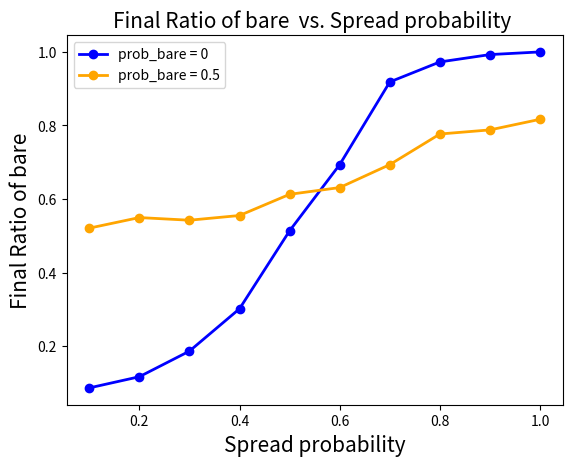
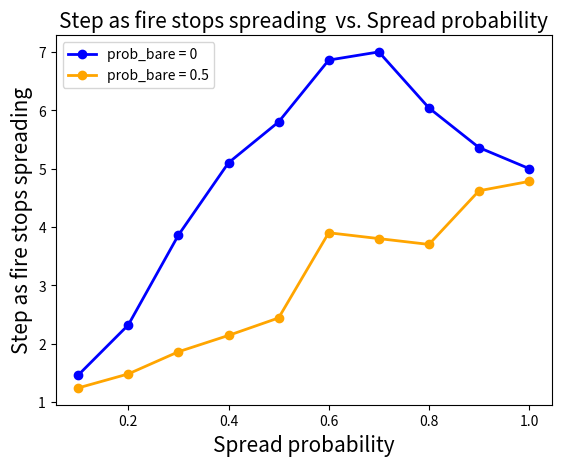
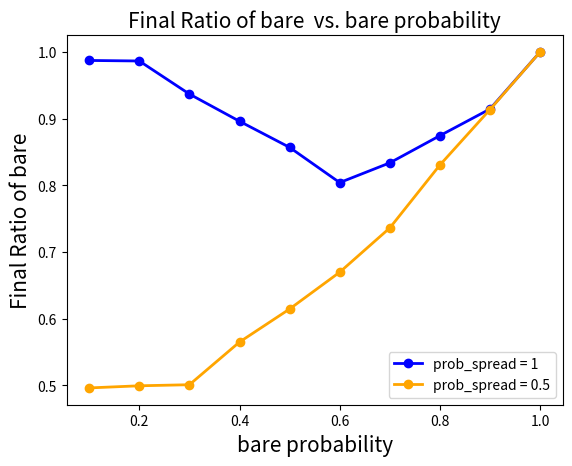
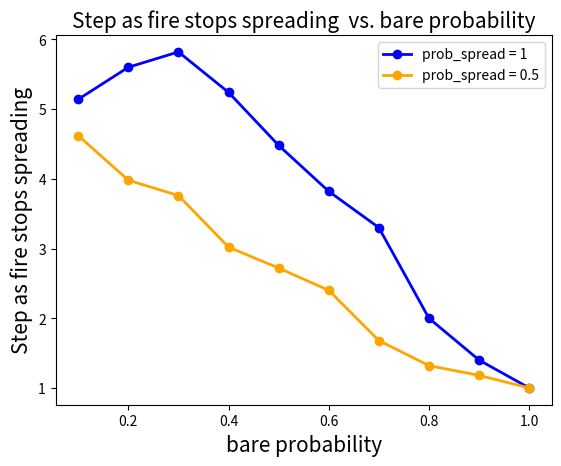

Write the Python code that produced these figures, in order.
#!/usr/bin/env python3
'''
This file contains tools and scripts for completing Lab 1 for CLaSP 410.
To reproduce the plots shown in the lab report, do this...
'''

import numpy as np
import matplotlib.pyplot as plt
from matplotlib.colors import ListedColormap

plt.close('all')

# 1: bare
# 2: Froest
# 3: Burning

Times_confirm = 50 # To have significant results for same condition for burnt
Times_burnt=np.zeros((Times_confirm, 10)) # To record how many steps will it take to end up at each condition
Ratio_bare=np.zeros((Times_confirm, 10)) # To record the Final Ratio of bare/whole field
Times_prob_spread=np.zeros((10,1)) # To record different prob_spread
Times_prob_bare=np.zeros((10,1)) # To record different prob_bare
nx = 5
ny = 5
nsteps = 16

# -------------- The function of fire spread --------------
def forest_fire(nx,ny,prob_spread,prob_bare,nsteps,cny,cnx,forest,Times_burnt,Times_setvirus,Times_sim,Ratio_bare):

    # # Loop in the "x" direction:
    for k in range(nsteps-1):
        t=0
        for i in range(ny):
    # # Loop in the "y" direction:
            for j in range(nx):
    ## Perform logic here:
                if forest[k,i,j] == 3:
                    if k+1<nsteps:
                        for t in range(k+1,nsteps):
                            forest[t,i,j] = 1
                    if 0<=i-1 and forest[k,i-1,j] == 2:
                        if np.random.rand()<prob_spread and k+1<nsteps:
                            forest[k+1,i-1,j] = 3
                    if 0<=j-1 and forest[k,i,j-1] == 2:
                        if np.random.rand()<prob_spread and k+1<nsteps:
                            forest[k+1,i,j-1] = 3
                    if i+1<ny and forest[k,i+1,j] == 2:
                        if np.random.rand()<prob_spread and k+1<nsteps:
                            forest[k+1,i+1,j] = 3
                    if j+1<nx and forest[k,i,j+1] == 2:
                        if np.random.rand()<prob_spread and k+1<nsteps:
                            forest[k+1,i,j+1] = 3
        for isburning_y in range(ny):
            for isburning_x in range(nx):
                if k+1<nsteps and forest[k+1,isburning_y,isburning_x] == 3:
                    t=t+1
                    break
        if t == 0:
            Times_burnt[Times_setvirus,Times_sim-1] = k 
            #print(k) 
            break
    Times_bare=0
    for i in range(ny):
        for j in range(nx):
            if forest[k+1,i,j] == 1:
                Times_bare = Times_bare+1
    Ratio_bare[Times_setvirus,Times_sim-1] = Times_bare/(nx*ny)

# -------------- The function of simulation --------------
def forest_sim(nx, ny, prob_spread, prob_bare, nsteps, Times_sim, Times_confirm, Times_burnt, Times_prob_spread,Ratio_bare,Times_prob_bare):
    for Times_setvirus in range(0,Times_confirm):
        # Create an initial grid, set all values to "2". dtype sets the value
        # type in our array to integers only.
        forest = np.zeros([nsteps, ny, nx], dtype=int) + 2

        # Loop over every cell in the x and y directions.
        for i in range(nx):
            for j in range(ny):
                # Roll our "dice" to see if we get a bare spot:
                if np.random.rand() < prob_bare:
                    for k in range(nsteps):
                        forest[k, i, j] = 1 # 1 is a bare spot.
        # Set the center cell to "burning":
        cny=int((ny-1)/2)
        cnx=int((nx-1)/2)

        # Set fire randomly
        # cny=np.random.randint(0,ny-1)
        # cnx=np.random.randint(0,nx-1)
        forest[0, cny, cnx] = 3 
        # Even though the center could be bare at the beginning, 
        # because we wouldn't like the simulation to stop initially, 
        # we set the fire on the center after we select initial bare region.

        forest_fire(nx,ny,prob_spread,prob_bare,nsteps,cny,cnx,forest,Times_burnt,Times_setvirus,Times_sim,Ratio_bare)
    Times_prob_spread[Times_sim-1,0]=prob_spread
    Times_prob_bare[Times_sim-1,0]=prob_bare
    # print(Times_burnt)
    # print(Times_prob_spread)

# -------------- Spread probability vs.  Iteration Burnt and Burnt ratio --------------
# independent variation: spread probability
# dependent variation: how many steps will take as fire disappear (Times_burnt_average)
# dependent variation: The ratio of burnt field/whole field at the end (Ratio_bare_average). 

Times_burnt_average = np.zeros((1,10))

# prob_bare = 0, Ratio vs. Spread probability
Times_sim = 1
prob_bare = 0
for prob_spread in range (1,11):
    forest_sim(nx, ny, prob_spread*0.1, prob_bare, nsteps, Times_sim, Times_confirm, Times_burnt, Times_prob_spread,Ratio_bare, Times_prob_bare)
    Times_sim = Times_sim+1
Times_burnt_average = np.mean(Times_burnt,axis=0)
Ratio_bare_average = np.mean(Ratio_bare,axis=0)

fig1 = plt.figure()
ax = fig1.add_subplot(111)
plt.title("Final Ratio of bare  vs. Spread probability ",size = 15)
ax.plot(Times_prob_spread, Ratio_bare_average, label='prob_bare = 0', color='blue', linewidth=2, marker = 'o')

# prob_bare = 0.5, Ratio vs. Spread probability
Times_sim = 1
prob_bare = 0.5
for prob_spread in range (1,11):
    forest_sim(nx, ny, prob_spread*0.1, prob_bare, nsteps, Times_sim, Times_confirm, Times_burnt, Times_prob_spread,Ratio_bare, Times_prob_bare)
    Times_sim = Times_sim+1
Times_burnt_average = np.mean(Times_burnt,axis=0)
Ratio_bare_average = np.mean(Ratio_bare,axis=0)
ax.plot(Times_prob_spread, Ratio_bare_average, label='prob_bare = 0.5', color='orange', linewidth=2, marker = 'o')

plt.title("Final Ratio of bare  vs. Spread probability ", size = 15)
plt.xlabel('Spread probability', size = 15)
plt.ylabel('Final Ratio of bare', size = 15)

ax.legend()
plt.show()


# prob_bare = 0, Steps vs. Spread probability
Times_sim = 1
prob_bare = 0
for prob_spread in range (1,11):
    forest_sim(nx, ny, prob_spread*0.1, prob_bare, nsteps, Times_sim, Times_confirm, Times_burnt, Times_prob_spread,Ratio_bare, Times_prob_bare)
    Times_sim = Times_sim+1
Times_burnt_average = np.mean(Times_burnt,axis=0)
Ratio_bare_average = np.mean(Ratio_bare,axis=0)

fig1 = plt.figure()
ax = fig1.add_subplot(111)
plt.title("Step as fire stops spreading  vs. Spread probability",size = 15)
ax.plot(Times_prob_spread, Times_burnt_average, label='prob_bare = 0', color='blue', linewidth=2, marker = 'o')


# prob_bare = 0.5, Steps vs. Spread probability
Times_sim = 1
prob_bare = 0.5
for prob_spread in range (1,11):
    forest_sim(nx, ny, prob_spread*0.1, prob_bare, nsteps, Times_sim, Times_confirm, Times_burnt, Times_prob_spread,Ratio_bare, Times_prob_bare)
    Times_sim = Times_sim+1
Times_burnt_average = np.mean(Times_burnt,axis=0)
Ratio_bare_average = np.mean(Ratio_bare,axis=0)

ax.plot(Times_prob_spread, Times_burnt_average, label='prob_bare = 0.5', color='orange', linewidth=2, marker = 'o')

plt.xlabel('Spread probability', size = 15)
plt.ylabel('Step as fire stops spreading', size = 15)

ax.legend()
plt.show()

# -------------- Initial bare probability vs.  Iteration Burnt and Burnt ratio --------------
# independent variation: initial bare probability
# dependent variation: how many steps will take as the fire disappear (Times_burnt_average)
# dependent variation: The ratio of burnt field/whole field at the end (Ratio_bare_average). 

# prob_spread = 1, Ratio vs. bare probability
Times_sim = 1
Times_burnt_average = np.zeros((1,10))
prob_spread = 1
for prob_bare in range (1,11):
    forest_sim(nx, ny,prob_spread, prob_bare*0.1, nsteps, Times_sim, Times_confirm, Times_burnt, Times_prob_spread,Ratio_bare, Times_prob_bare)
    Times_sim = Times_sim+1
Times_burnt_average = np.mean(Times_burnt,axis=0)
Ratio_bare_average = np.mean(Ratio_bare,axis=0)

fig1 = plt.figure()
ax = fig1.add_subplot(111)
plt.title("Final Ratio of bare  vs. bare probability",size = 15)
ax.plot(Times_prob_bare, Ratio_bare_average, label='prob_spread = 1', color='blue', linewidth=2, marker = 'o')

# prob_spread = 0.5, Steps vs. bare probability
Times_sim = 1
Times_burnt_average = np.zeros((1,10))
prob_spread = 0.5
for prob_bare in range (1,11):
    forest_sim(nx, ny,prob_spread, prob_bare*0.1, nsteps, Times_sim, Times_confirm, Times_burnt, Times_prob_spread,Ratio_bare, Times_prob_bare)
    Times_sim = Times_sim+1
Times_burnt_average = np.mean(Times_burnt,axis=0)
Ratio_bare_average = np.mean(Ratio_bare,axis=0)

ax.plot(Times_prob_bare, Ratio_bare_average, label='prob_spread = 0.5', color='orange', linewidth=2, marker = 'o')
plt.xlabel('bare probability', size = 15)
plt.ylabel('Final Ratio of bare', size = 15)

ax.legend()
plt.show()



# prob_spread = 1, Steps vs. bare probability
Times_sim = 1
Times_burnt_average = np.zeros((1,10))
prob_spread = 1
for prob_bare in range (1,11):
    forest_sim(nx, ny,prob_spread, prob_bare*0.1, nsteps, Times_sim, Times_confirm, Times_burnt, Times_prob_spread,Ratio_bare, Times_prob_bare)
    Times_sim = Times_sim+1
Times_burnt_average = np.mean(Times_burnt,axis=0)
Ratio_bare_average = np.mean(Ratio_bare,axis=0)

fig1 = plt.figure()
ax = fig1.add_subplot(111)
plt.title("Step as fire stops spreading  vs. bare probability",size = 15)
ax.plot(Times_prob_bare, Times_burnt_average, label='prob_spread = 1', color='blue', linewidth=2, marker = 'o')

# prob_spread = 0.5, Steps vs. bare probability
Times_sim = 1
Times_burnt_average = np.zeros((1,10))
prob_spread = 0.5
for prob_bare in range (1,11):
    forest_sim(nx, ny,prob_spread, prob_bare*0.1, nsteps, Times_sim, Times_confirm, Times_burnt, Times_prob_spread,Ratio_bare, Times_prob_bare)
    Times_sim = Times_sim+1
Times_burnt_average = np.mean(Times_burnt,axis=0)
Ratio_bare_average = np.mean(Ratio_bare,axis=0)

ax.plot(Times_prob_bare, Times_burnt_average, label='prob_spread = 0.5', color='orange', linewidth=2, marker = 'o')

plt.xlabel('bare probability', size = 15)
plt.ylabel('Step as fire stops spreading', size = 15)

ax.legend()
plt.show()

# introduction, methodology, result, discussion